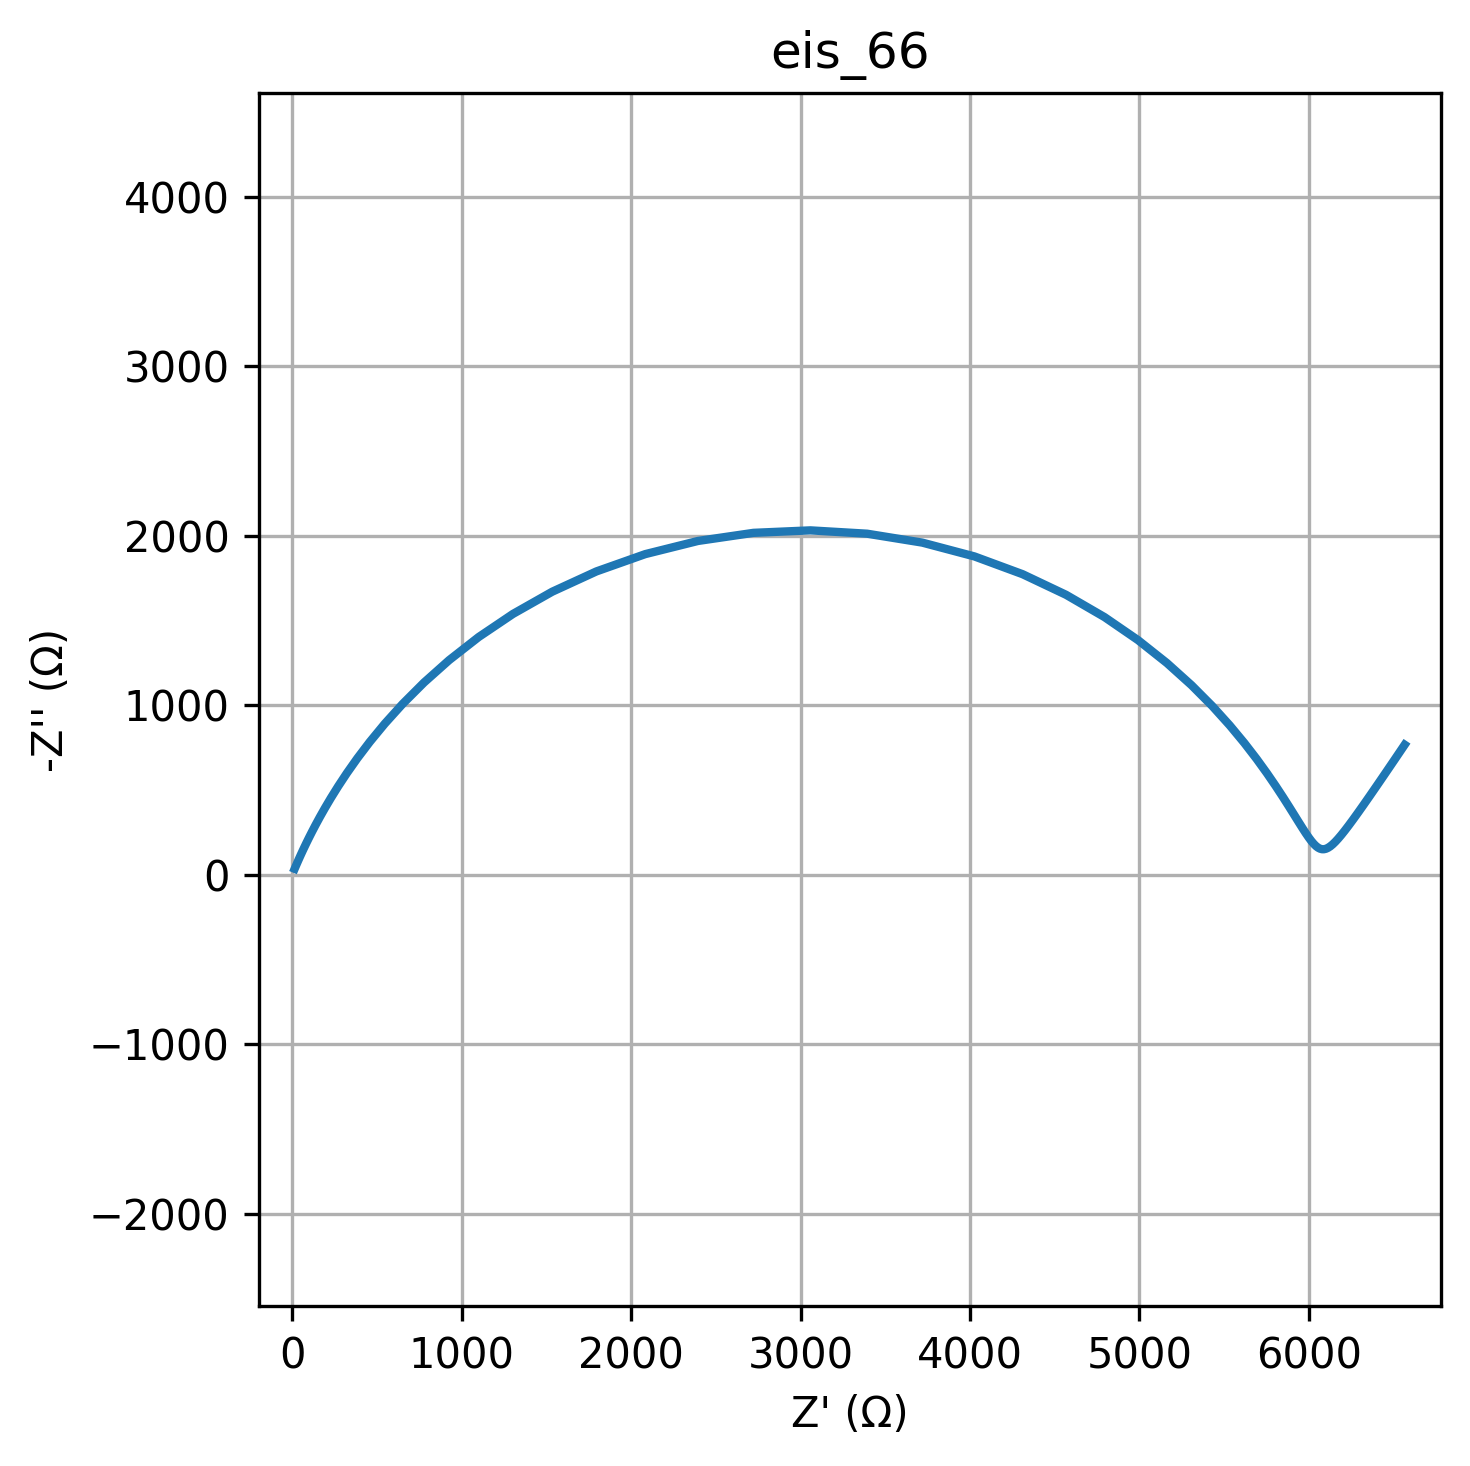

The table this chart was drawn from, first rows:
freq, Z_real, Z_imag
0.01, 6565, -767.8
0.01226, 6503, -677.2
0.01504, 6449, -597.7
0.01844, 6402, -527.9
0.02262, 6360, -466.8
0.02774, 6322, -413.4
0.03401, 6289, -366.8
0.04171, 6260, -326.3
0.05115, 6234, -291.2
0.06273, 6211, -260.9
0.07693, 6190, -235.1
0.09434, 6172, -213.2
0.1157, 6155, -195
0.1419, 6140, -180.1
0.174, 6126, -168.5
0.2134, 6113, -159.8
0.2617, 6100, -154.1
0.3209, 6089, -151.3
0.3935, 6077, -151.4
0.4826, 6065, -154.4
0.5918, 6054, -160.5
0.7257, 6041, -169.8
0.89, 6028, -182.6
1.091, 6014, -199.2
1.338, 5999, -220
1.641, 5982, -245.3
2.013, 5962, -275.7
2.468, 5939, -311.7
3.027, 5913, -353.9
3.712, 5882, -403.1
4.552, 5846, -460
5.583, 5803, -525.2
6.846, 5752, -599.5
8.396, 5692, -683.4
10.3, 5619, -777.5
12.63, 5533, -881.8
15.48, 5430, -996
18.99, 5307, -1119
23.29, 5162, -1250
28.56, 4992, -1385
35.02, 4794, -1521
42.94, 4566, -1653
52.66, 4310, -1774
64.58, 4026, -1879
79.2, 3718, -1960
97.13, 3393, -2013
119.1, 3058, -2033
146.1, 2722, -2018
179.1, 2395, -1970
219.7, 2084, -1893
269.4, 1796, -1791
330.4, 1535, -1671
405.1, 1303, -1540
496.8, 1101, -1403
609.3, 926.5, -1267
747.2, 777.9, -1135
916.3, 652.3, -1009
1124, 546.8, -892
1378, 458.5, -784.8
1690, 384.7, -687.6
... 20 more rows
